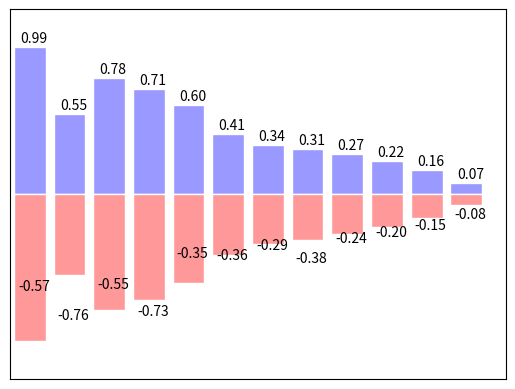

Write the Python code that produced this figure.
#!/usr/bin/env python2
# -*- coding: utf-8 -*-
"""
Created on Tue Aug  1 11:28:44 2017

@author: yinghuang
"""

import matplotlib.pyplot as plt
import numpy as np

n = 12
X = np.arange(n)
Y1 = (1 - X/float(n)) * np.random.uniform(0.5, 1.0, n)
Y2 = (1 - X/float(n)) * np.random.uniform(0.5, 1.0, n)

plt.bar(X, +Y1, facecolor='#9999ff', edgecolor='white')
plt.bar(X, -Y1, facecolor='#ff9999', edgecolor='white')
        
for x,y in zip(X, Y1) :
    # ha: horizontal alignment va: vertical alignment
    plt.text(x+0.1, y+0.01, '%.2f' % y, ha='center', va='bottom')
    
for x,y in zip(X, -Y2) :
    # ha: horizontal alignment va: vertical alignment
    plt.text(x+0.1, y-0.01, '%.2f' % y, ha='center', va='top')    

plt.xlim(-.5, n)
plt.xticks(())
plt.ylim(-1.25, 1.25)
plt.yticks(())

plt.show()